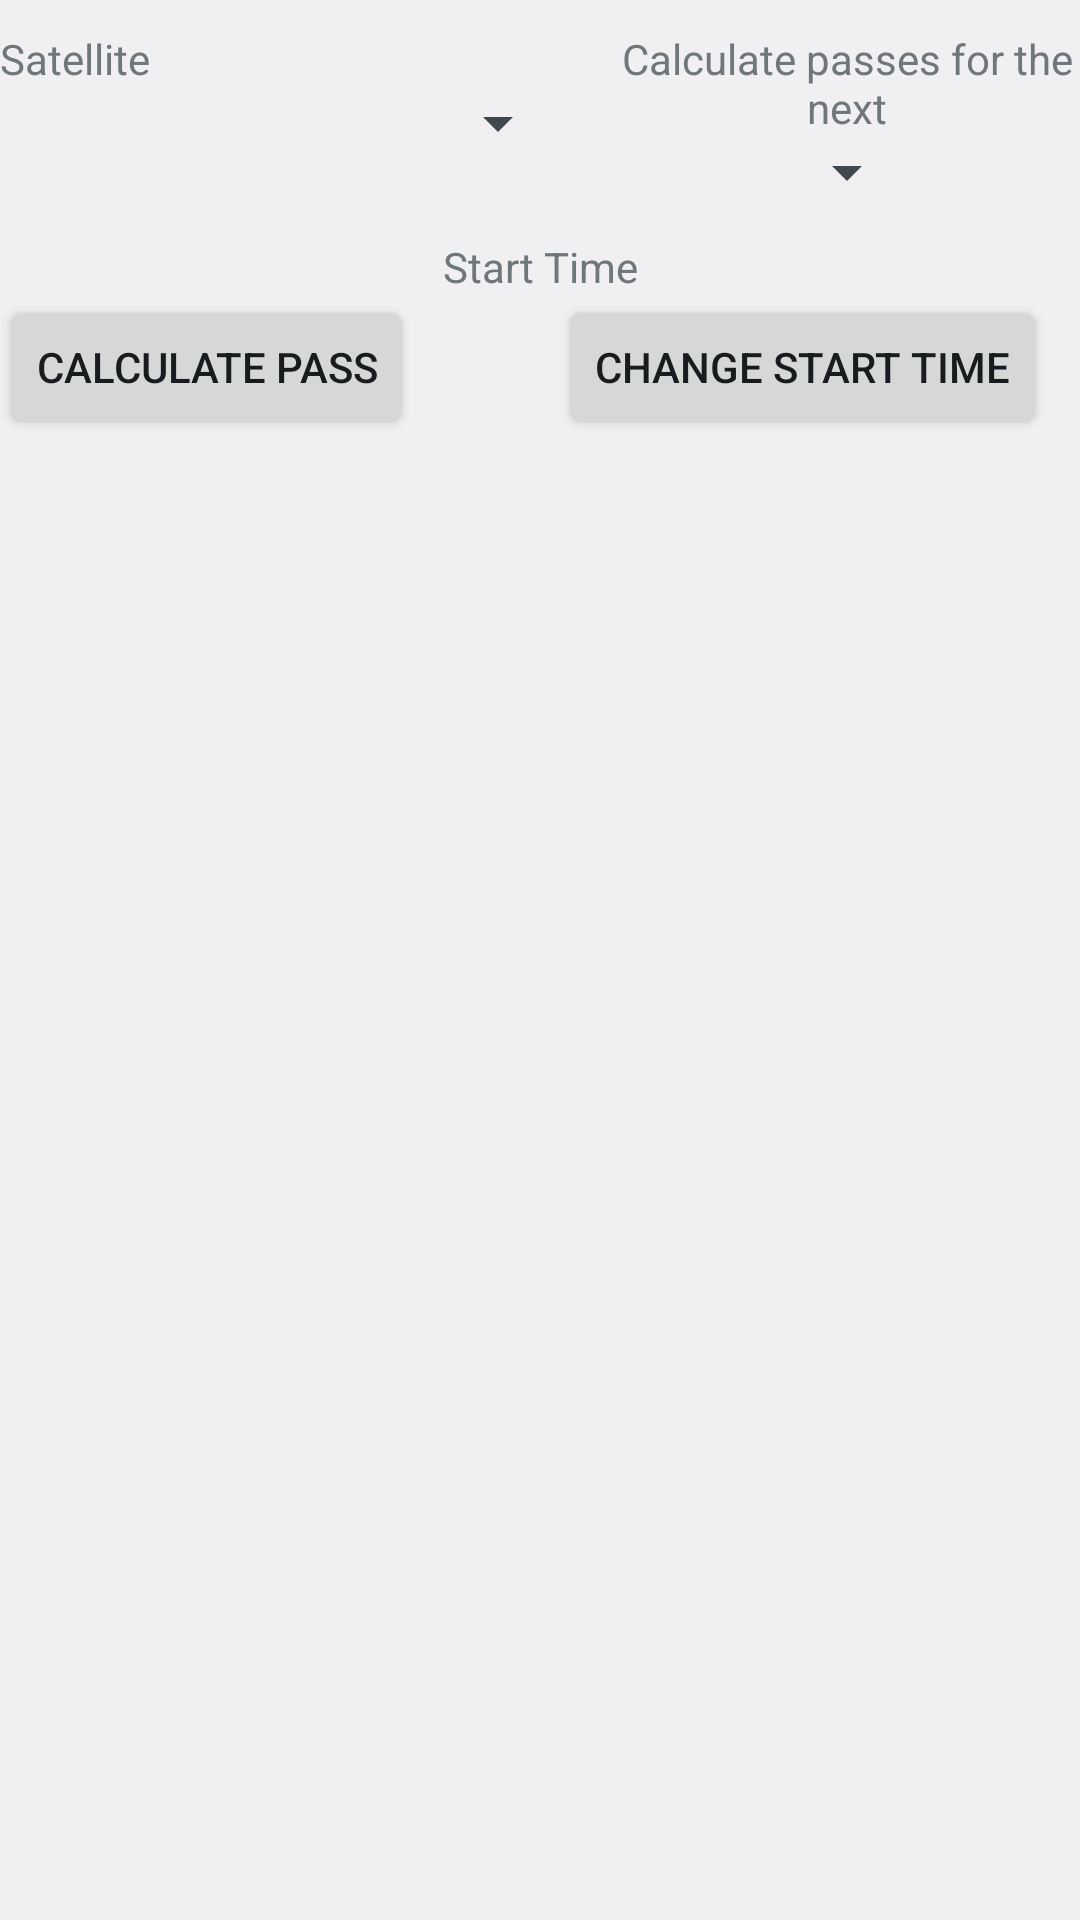

The Android layout XML behind this screen, and the referenced resources:
<!-- AndroidManifest.xml: application theme mainstyle -->
<!-- res/layout/pass_screen.xml -->
<?xml version="1.0" encoding="utf-8"?>
<LinearLayout xmlns:android="http://schemas.android.com/apk/res/android"
    android:layout_width="wrap_content"
    android:layout_height="wrap_content"
    android:id="@+id/LLparent"
    android:orientation="vertical" >

    <LinearLayout
        android:id="@+id/LinearLayout01"
        android:layout_width="fill_parent"
        android:layout_height="wrap_content"

        android:orientation="horizontal" >

        <LinearLayout
            android:id="@+id/LinearLayout02"
            android:layout_width="wrap_content"
            android:layout_height="wrap_content"

            android:orientation="vertical" >

            <TextView
                android:layout_width="wrap_content"
                android:layout_height="wrap_content"
                android:layout_marginTop="10dip"
                android:gravity="center_vertical|center_horizontal"
                android:text="@string/Satellite" />

            <Spinner
                android:id="@+id/SatelliteSelectorSpinner"
                android:layout_width="190dp"
                android:layout_height="wrap_content"
                android:layout_gravity="center_vertical|start"
                android:prompt="@string/SatellitePrompt" 
                android:dropDownWidth="wrap_content"
                android:minWidth="200dp">
            </Spinner>
        </LinearLayout>

        <LinearLayout
            android:id="@+id/LinearLayout03"
            android:layout_width="wrap_content"
            android:layout_height="wrap_content"
            android:layout_marginLeft="15dip"
            android:orientation="vertical"
            android:layout_marginStart="15dip">

            <TextView
                android:layout_width="wrap_content"
                android:layout_height="wrap_content"
                android:layout_marginTop="10dip"
                android:gravity="center_vertical|center_horizontal"
                android:text="@string/CalculatePassesForTheNext" />

            <Spinner
                android:id="@+id/TimeSelectorSpinner"
                android:layout_width="wrap_content"
                android:layout_height="wrap_content"
                android:layout_gravity="center_vertical|center_horizontal"
                android:entries="@array/Times"
                android:prompt="@string/TimeSelectorPrompt" >
            </Spinner>
        </LinearLayout>
    </LinearLayout>

    <TextView
        android:id="@+id/StartTime"
        android:layout_width="fill_parent"
        android:layout_height="wrap_content"
        android:layout_marginTop="10dip"
        android:gravity="center_vertical|center_horizontal"
        android:text="@string/StartTime" />

    <LinearLayout
        android:id="@+id/LinearLayout13"
        android:layout_width="fill_parent"
        android:layout_height="wrap_content"
        android:orientation="horizontal" >

        <Button
            android:id="@+id/CalculatePassButton"
            android:layout_width="wrap_content"
            android:layout_height="wrap_content"
            android:gravity="center"
            android:text="@string/CalculatePass" >
        </Button>

        <ProgressBar
            android:id="@+id/PassProgressBar"
            android:layout_width="wrap_content"
            android:layout_height="wrap_content"
            android:visibility="invisible" >
        </ProgressBar>

        <Button
            android:id="@+id/SetStartTimeButton"
            android:layout_width="wrap_content"
            android:layout_height="wrap_content"
            android:gravity="center"
            android:text="@string/SetStartTime" >
        </Button>
    </LinearLayout>

    <TextView
        android:id="@+id/latlon_view"
        android:layout_width="wrap_content"
        android:layout_height="wrap_content"
        android:text="" >
    </TextView>

    <ListView
        android:id="@+id/PASS_LIST_VIEW"
        android:layout_width="wrap_content"
        android:layout_height="0dp"
        android:divider="#FFCC00"
        android:dividerHeight="2dp"/>

    <androidx.recyclerview.widget.RecyclerView
        android:id="@+id/my_recycler_view"
        android:layout_width="match_parent"
        android:layout_height="0dp"
        android:layout_weight="1"
        android:scrollbars="vertical"
        android:divider="#FFCC00"
        android:dividerHeight="2dp"
        />

</LinearLayout>
<!-- resources referenced by this layout -->
<resources>
  <string name="CalculatePass">Calculate Pass</string>
  <string name="CalculatePassesForTheNext">Calculate passes for the next</string>
  <string name="Satellite">Satellite</string>
  <string name="SatellitePrompt">Available Satellites</string>
  <string name="SetStartTime">Change Start Time</string>
  <string name="StartTime">Start Time</string>
  <string name="TimeSelectorPrompt">Select Time Period</string>
  <style name="mainstyle" parent="android:Theme.DeviceDefault">
          
          <item name="android:textColor">#ffffff</item>
          <item name="android:listDivider">@drawable/divider</item>
      </style>
  <!-- drawable divider (drawable) -->
  <?xml version="1.0" encoding="utf-8"?>
  <shape xmlns:android="http://schemas.android.com/apk/res/android">
      <size android:height="2px" />
      <solid android:color="#FFCC00" />
  </shape>
  
      
</resources>
